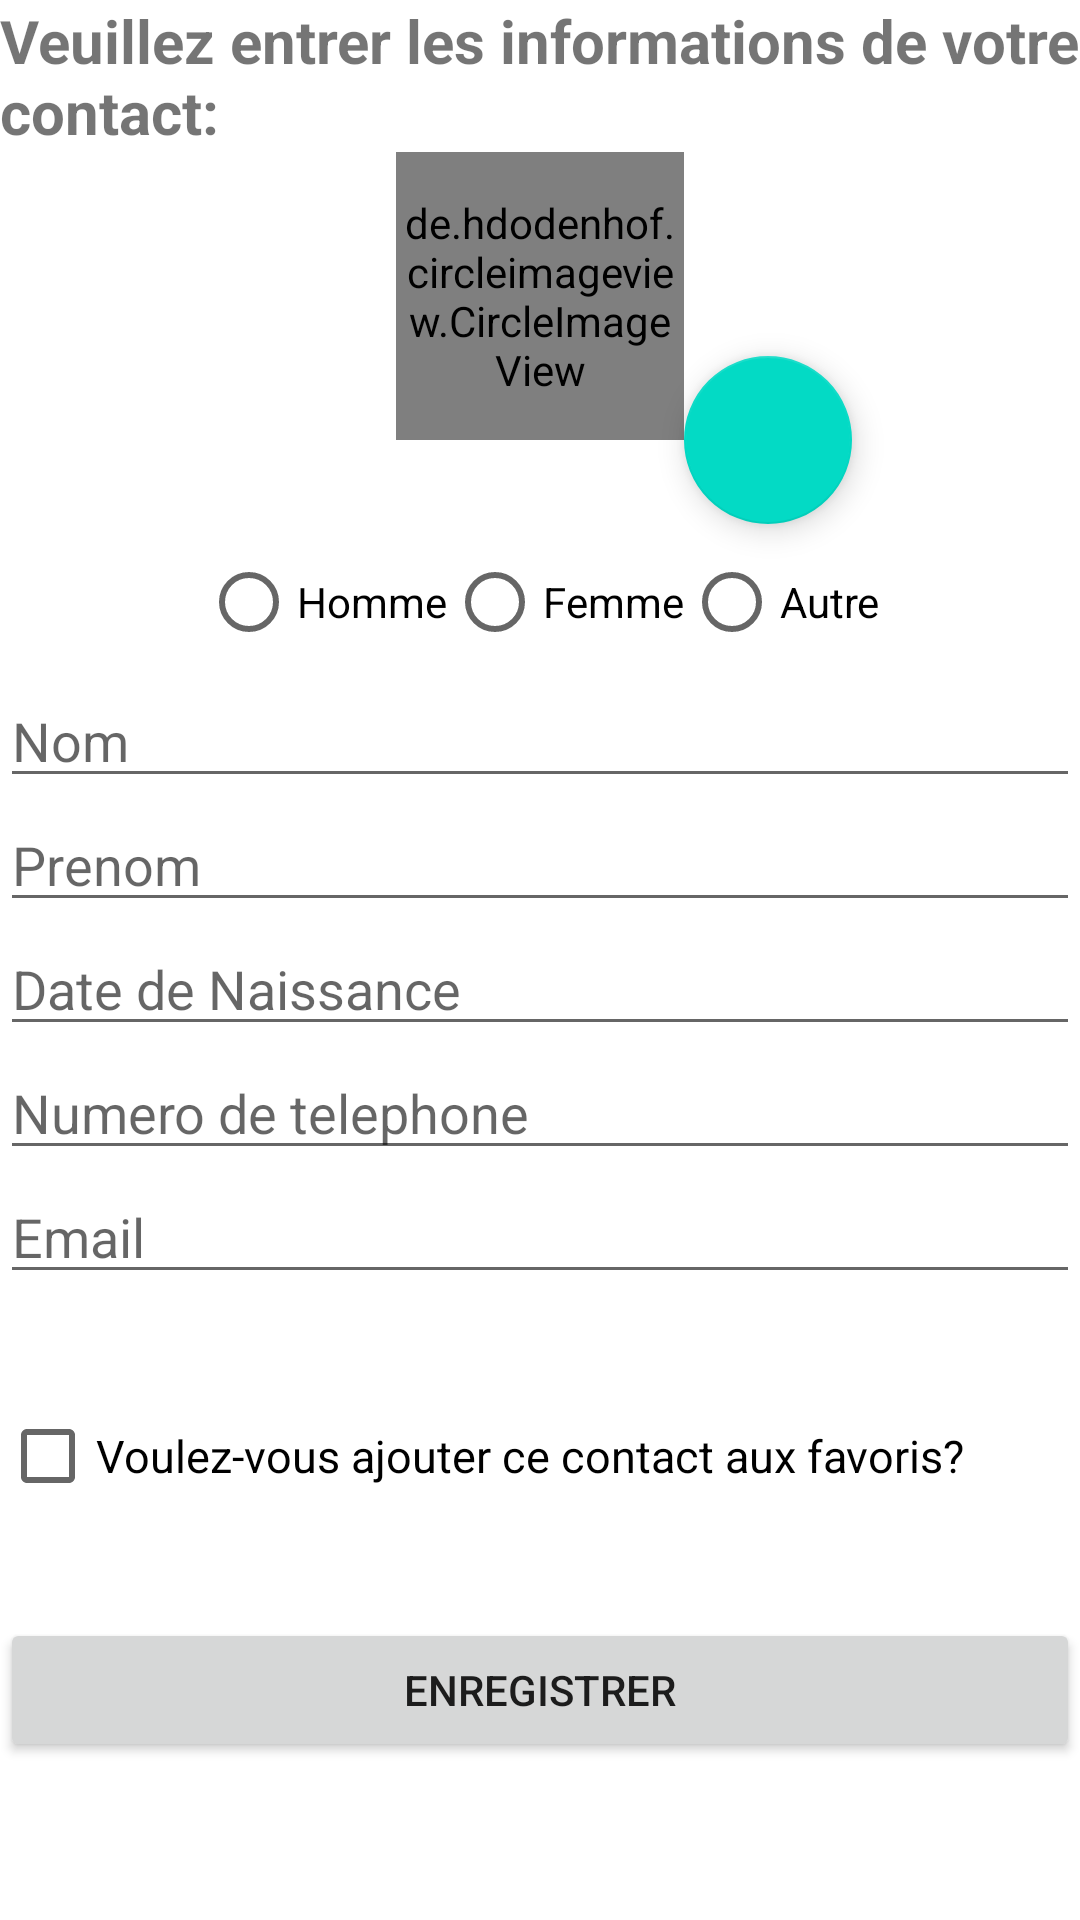

Android layout source for this screen:
<!-- AndroidManifest.xml: application theme Theme.Contactzer -->
<!-- res/layout/activity_form.xml -->
<?xml version="1.0" encoding="utf-8"?>
<androidx.constraintlayout.widget.ConstraintLayout xmlns:android="http://schemas.android.com/apk/res/android"
    xmlns:tools="http://schemas.android.com/tools"
    android:layout_width="match_parent"
    android:layout_height="match_parent"
    xmlns:app="http://schemas.android.com/apk/res-auto">

    <TextView
        android:id="@+id/t_formulaire"
        android:layout_width="match_parent"
        android:layout_height="wrap_content"
        android:text="@string/formulaire"
        android:textStyle="bold"
        android:textSize="20dp"
        android:layout_marginTop="50dp"
        android:layout_marginVertical="30dp" />

    <de.hdodenhof.circleimageview.CircleImageView
        app:layout_constraintTop_toBottomOf="@+id/t_formulaire"
        app:layout_constraintStart_toStartOf="parent"
        app:layout_constraintEnd_toEndOf="parent"

        android:id="@+id/profile_image"
        android:layout_width="96dp"
        android:layout_height="96dp"
        android:src="@drawable/img"
        app:civ_border_color="#000000"
        app:civ_border_width="5dp"
        tools:layout_editor_absoluteX="146dp"
        tools:layout_editor_absoluteY="26dp" />


    <com.google.android.material.floatingactionbutton.FloatingActionButton
        android:id="@+id/btn_cProfile"
        android:layout_width="wrap_content"
        android:layout_height="wrap_content"
        android:clickable="true"
        app:layout_constraintBottom_toBottomOf="@+id/profile_image"
        app:layout_constraintStart_toEndOf="@+id/profile_image"
        app:layout_constraintTop_toBottomOf="@+id/profile_image"
        app:srcCompat="@drawable/ic_photo_black_48dp" />

    <RadioGroup
        android:id="@+id/rg_genre"
        android:layout_width="wrap_content"
        android:layout_height="wrap_content"
        app:layout_constraintTop_toBottomOf="@+id/profile_image"
        app:layout_constraintStart_toStartOf="parent"
        app:layout_constraintEnd_toEndOf="parent"
        android:layout_marginVertical="30dp"
        >
        <LinearLayout
            android:layout_width="match_parent"
            android:layout_height="wrap_content">
        <RadioButton
            android:id="@+id/rb_homme"
            android:layout_width="wrap_content"
            android:layout_height="wrap_content"
            android:text="Homme"
            />
        <RadioButton
            android:id="@+id/rb_femme"
            android:layout_width="wrap_content"
            android:layout_height="wrap_content"
            android:text="Femme"
            />
        <RadioButton
            android:id="@+id/rb_autre"
            android:layout_width="wrap_content"
            android:layout_height="wrap_content"
            android:text="Autre"
            />
        </LinearLayout>
    </RadioGroup>


    <EditText
        android:id="@+id/et_nom"
        android:layout_width="match_parent"
        android:layout_height="wrap_content"
        android:hint="Nom"
        android:inputType="text"
        app:layout_constraintTop_toBottomOf="@+id/rg_genre"

        />

    <EditText
        android:id="@+id/et_prenom"
        android:layout_width="match_parent"
        android:layout_height="wrap_content"
        android:hint="Prenom"
        android:inputType="text"
        app:layout_constraintTop_toBottomOf="@+id/et_nom"

        />

    <EditText
        android:id="@+id/et_dateNaissance"
        android:layout_width="match_parent"
        android:layout_height="wrap_content"
        android:hint="Date de Naissance"
        android:inputType="datetime"
        app:layout_constraintTop_toBottomOf="@+id/et_prenom"

        />

    <EditText
        android:id="@+id/et_numero"
        android:layout_width="match_parent"
        android:layout_height="wrap_content"
        android:hint="Numero de telephone"
        android:inputType="number"
        app:layout_constraintTop_toBottomOf="@+id/et_dateNaissance"

        />

    <EditText
        android:id="@+id/et_email"
        android:layout_width="match_parent"
        android:layout_height="wrap_content"
        android:hint="Email"
        android:inputType="textEmailAddress"
        app:layout_constraintTop_toBottomOf="@+id/et_numero"

        />

    <CheckBox
        android:id="@+id/cb_favoris"
        android:layout_width="match_parent"
        android:layout_height="wrap_content"
        android:layout_marginVertical="30dp"
        android:text="Voulez-vous ajouter ce contact aux favoris?"
        android:textSize="15dp"
        app:layout_constraintTop_toBottomOf="@+id/et_email"
        />

    <Button
        android:id="@+id/btn_enregister"
        android:layout_width="match_parent"
        android:layout_height="wrap_content"
        android:text="enregistrer"
        app:layout_constraintTop_toBottomOf="@+id/cb_favoris"
        android:layout_marginTop="30dp"
        />




</androidx.constraintlayout.widget.ConstraintLayout>
<!-- resources referenced by this layout -->
<resources>
  <string name="formulaire">Veuillez entrer les informations de votre contact: </string>
  <style name="Theme.Contactzer" parent="Theme.MaterialComponents.DayNight.DarkActionBar">
          
          <item name="colorPrimary">@color/purple_500</item>
          <item name="colorPrimaryVariant">@color/purple_700</item>
          <item name="colorOnPrimary">@color/white</item>
          
          <item name="colorSecondary">@color/teal_200</item>
          <item name="colorSecondaryVariant">@color/teal_700</item>
          <item name="colorOnSecondary">@color/black</item>
          
          <item name="android:statusBarColor" tools:targetApi="l">?attr/colorPrimaryVariant</item>
          
      </style>
  <!-- not gathered from this repository: default colours our renderer supplied (Android Studio template values) -->
  <color name="purple_500">#FF6200EE</color>
  <color name="purple_700">#FF3700B3</color>
  <color name="teal_200">#FF03DAC5</color>
  <color name="teal_700">#FF018786</color>
  <color name="black">#FF000000</color>
  <color name="white">#FFFFFFFF</color>
</resources>
